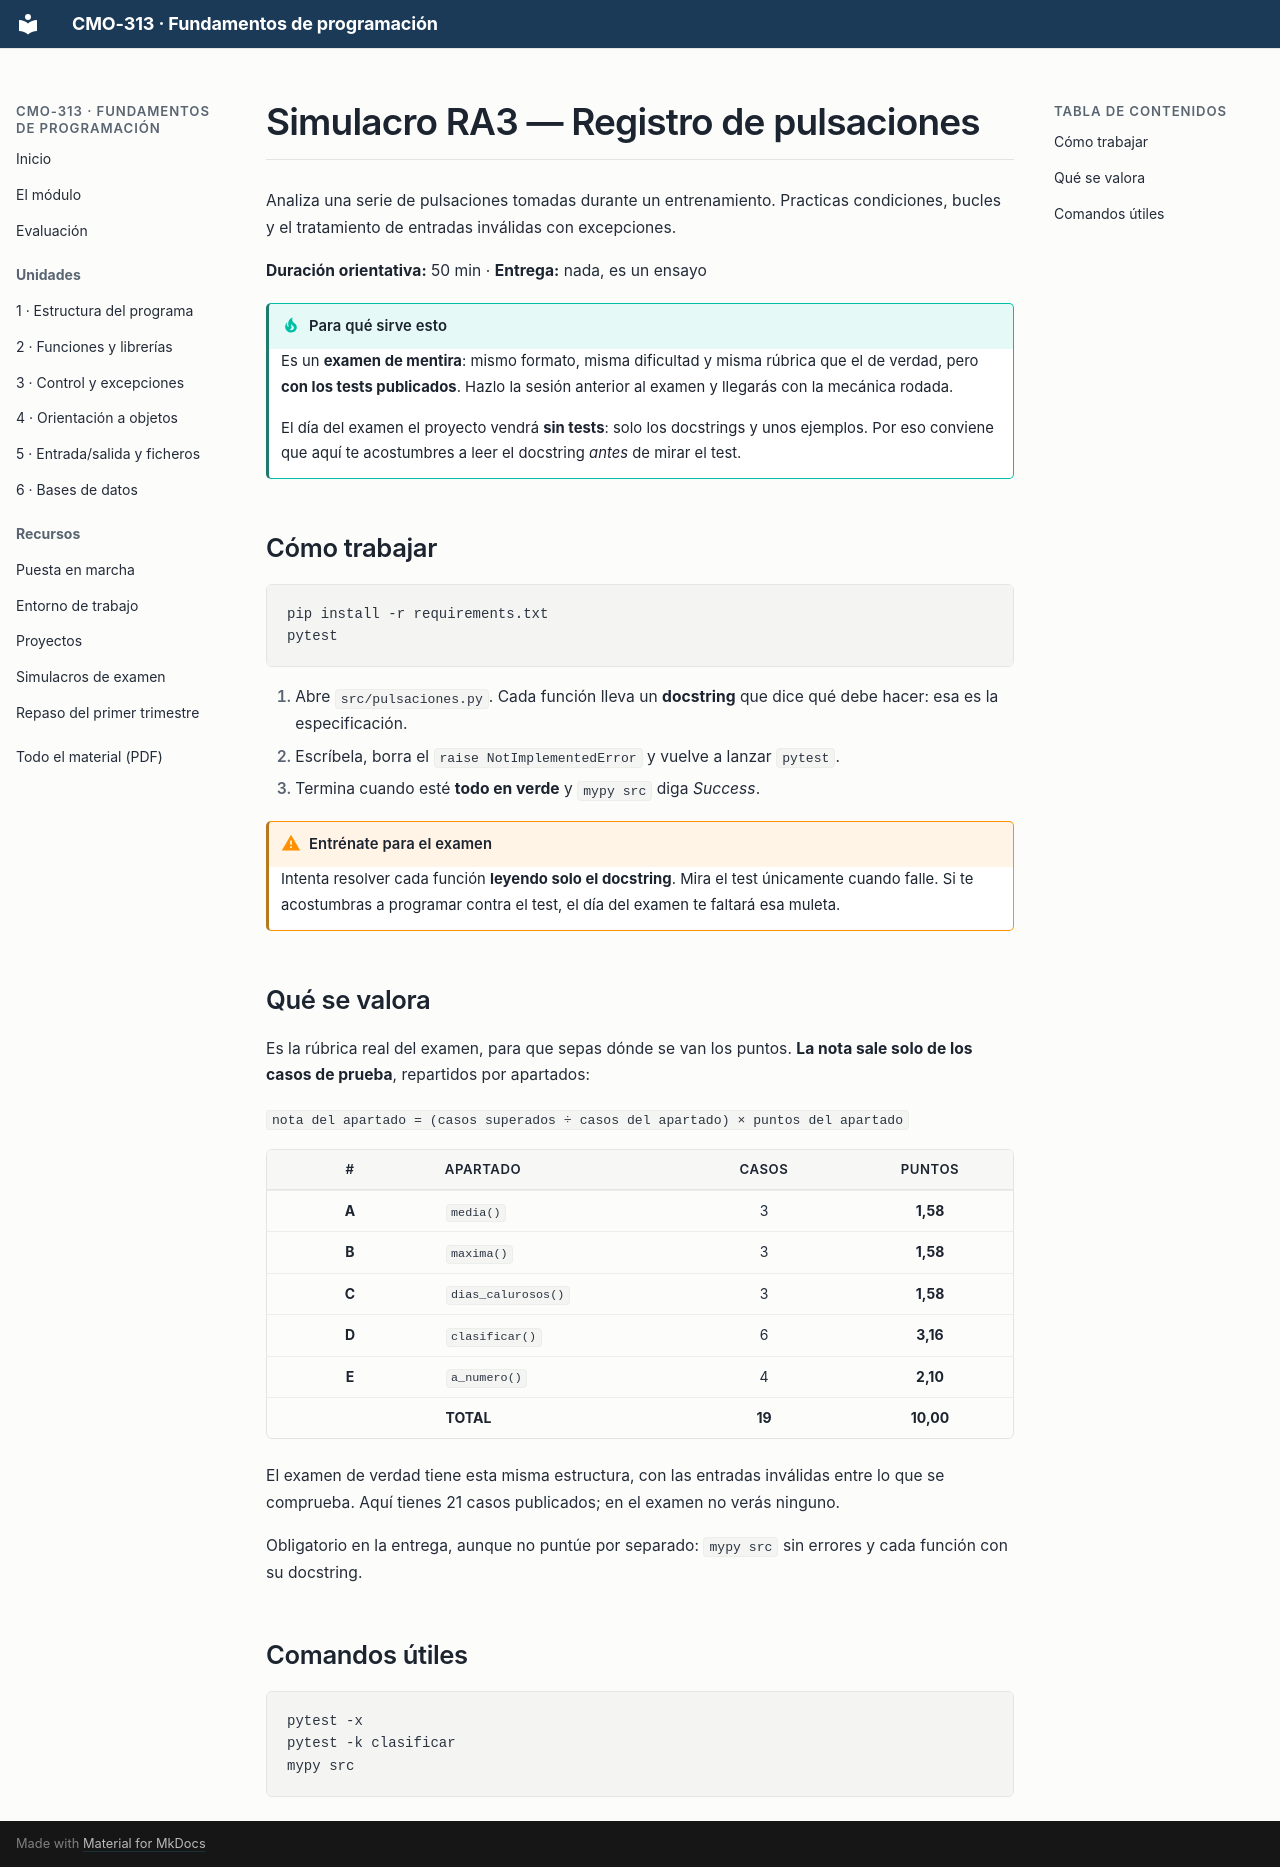

repository: campusdevfp/fp2627 · page: simulacros/ra3/index.html · generator: mkdocs

# Simulacro RA3 — Registro de pulsaciones

Analiza una serie de pulsaciones tomadas durante un entrenamiento. Practicas condiciones, bucles y el tratamiento de entradas inválidas con excepciones.

**Duración orientativa:** 50 min · **Entrega:** nada, es un ensayo

!!! tip "Para qué sirve esto"
    Es un **examen de mentira**: mismo formato, misma dificultad y misma rúbrica que el de
    verdad, pero **con los tests publicados**. Hazlo la sesión anterior al examen y llegarás
    con la mecánica rodada.

    El día del examen el proyecto vendrá **sin tests**: solo los docstrings y unos ejemplos.
    Por eso conviene que aquí te acostumbres a leer el docstring *antes* de mirar el test.

## Cómo trabajar

```bash
pip install -r requirements.txt
pytest
```

1. Abre `src/pulsaciones.py`. Cada función lleva un **docstring** que dice qué debe hacer: esa es
   la especificación.
2. Escríbela, borra el `raise NotImplementedError` y vuelve a lanzar `pytest`.
3. Termina cuando esté **todo en verde** y `mypy src` diga *Success*.

!!! warning "Entrénate para el examen"
    Intenta resolver cada función **leyendo solo el docstring**. Mira el test únicamente
    cuando falle. Si te acostumbras a programar contra el test, el día del examen te faltará
    esa muleta.

## Qué se valora

Es la rúbrica real del examen, para que sepas dónde se van los puntos. **La nota sale
solo de los casos de prueba**, repartidos por apartados:

`nota del apartado = (casos superados ÷ casos del apartado) × puntos del apartado`

| # | Apartado | Casos | Puntos |
|:---:|---|:---:|:---:|
| **A** | `media()` | 3 | **1,58** |
| **B** | `maxima()` | 3 | **1,58** |
| **C** | `dias_calurosos()` | 3 | **1,58** |
| **D** | `clasificar()` | 6 | **3,16** |
| **E** | `a_numero()` | 4 | **2,10** |
| | **TOTAL** | **19** | **10,00** |

El examen de verdad tiene esta misma estructura, con las entradas inválidas entre lo que se
comprueba. Aquí tienes 21 casos publicados; en el examen no verás ninguno.

Obligatorio en la entrega, aunque no puntúe por separado: `mypy src` sin errores y cada
función con su docstring.

## Comandos útiles

```bash
pytest -x
pytest -k clasificar
mypy src
```
